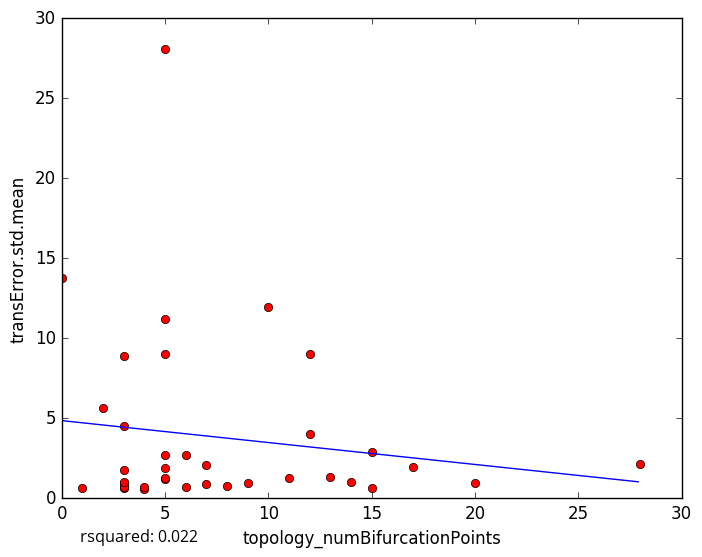

The file beside this chart, header and first rows:
topology_numBifurcationPoints, transError.std.mean
8, 0.7936
9, 0.9713
3, 0.66
4, 0.5538
6, 0.6796
3, 0.6958
15, 0.6466
1, 0.6451
5, 8.996
5, 11.19
12, 4.032
7, 0.8686
20, 0.9805
3, 0.9311
3, 0.6812
4, 0.7184
5, 1.188
5, 1.286
11, 1.247
7, 2.103
14, 1.003
3, 1.011
13, 1.306
0, 13.79
3, 8.904
2, 5.655
5, 1.895
6, 2.718
17, 1.922
5, 2.705
5, 28.1
15, 2.897
10, 11.95
3, 4.521
12, 9.02
28, 2.112
3, 1.773
5-Fold RMSE:, 2.462, 3.072, 3.98, 9.927, 9.927
Average 5-Fold RMSE:, 4.952
5-Fold rsquared:, -41.92, -0.201, 0.04295, -0.2203, -0.2203
Average 5-Fold rsquared:, -16.67
